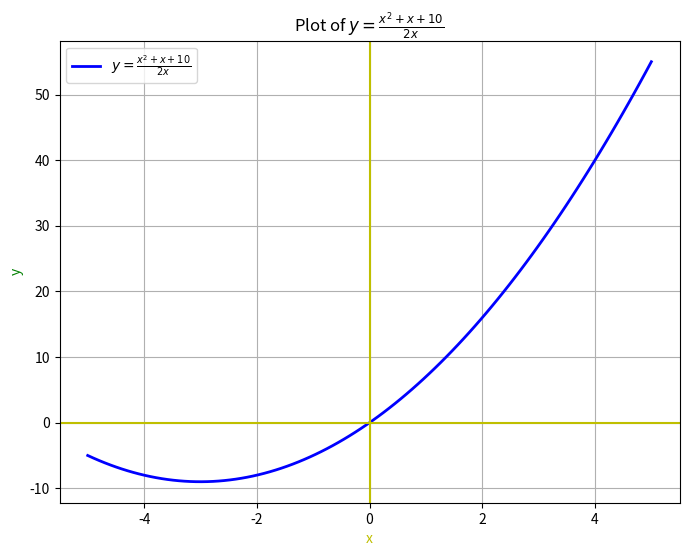

Generate this figure with matplotlib:
import matplotlib.pyplot as plt
import numpy as np

x = np.linspace(-5, 5, 100)

y = x**2 + x + 10 / 2*x

plt.figure(figsize=(8, 6))
plt.plot(x, y, label='$y = \\frac{{x^2 + x + 10 }}{{2x}}$', color='b', linewidth=2)
plt.axhline(y=0, color='y')
plt.axvline(x=0, color='y')
plt.title('Plot of $y = \\frac{{x^2 + x + 10 }}{{2x}}$')
plt.xlabel('x', color='y')
plt.ylabel('y', color='g')
plt.grid(True)
plt.legend()
plt.show()